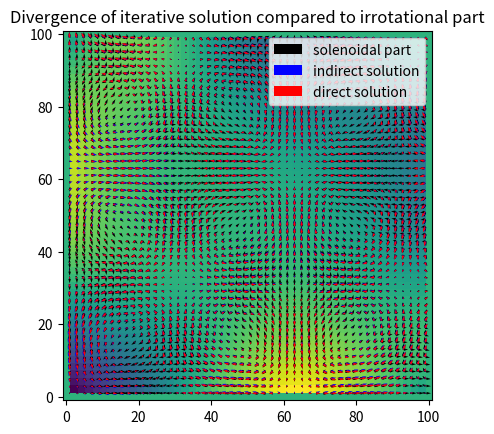

Write Python code to recreate this figure.
import numpy as np
import matplotlib.pyplot as plt

# Width of the vector field.
width = 100.0
# Number of cells to an edge.
n = 51
xs = np.linspace(0.0, width, n)
ys = np.linspace(0.0, width, n)
# Edge length of a cell.
h = width / n
xs, ys = np.meshgrid(xs, ys)
# First, generate a stream function.
ts = np.sin(xs / (0.1 * width)) * np.sin(ys / (0.1 * width))
# Second, generate a scalar potential.
ps = np.cos(xs / (0.2 * width)) * np.cos(ys / (0.2 * width))

# Put them together to make a vector field.
# Create staggered coordinates.
sxs = np.linspace(0.5 * h, width - 0.5 * h, n - 1)
sys = np.linspace(0.5 * h, width - 0.5 * h, n - 1)
sxs, sys = np.meshgrid(sxs, sys)
curl_kernel = (1 / (2 * h)) * np.array([
    [
        [-1, -1],
        [ 1,  1]
    ],
    [
        [1, -1],
        [1, -1]
    ]
])
grad_kernel = (1 / (2 * h)) * np.array([
    [
        [-1, 1],
        [-1, 1]
    ],
    [
        [-1, -1],
        [ 1,  1]
    ]
])
vts = np.zeros((2, *np.shape(sxs)))
vps = np.zeros((2, *np.shape(sxs)))
print("Generating vector field.")
for j in range(np.shape(vts)[1]):
    for i in range(np.shape(vts)[2]):
        vts[:,j,i] = np.sum(curl_kernel * ts[j:j+2,i:i+2], axis=(1,2))
        vps[:,j,i] = np.sum(grad_kernel * ps[j:j+2,i:i+2], axis=(1,2))
# The final vector field is the sum of an irrotational part and a solenoidal
# part.
vs = vts + vps

# Now use the Gauss-Seidel method to recover the solendoidal and irrotational
# parts.

laplacian_kernel = (1 / h**2) * np.array([
    [0,  1, 0],
    [1, -4, 1],
    [0,  1, 0]
])
# This kernel is basically the important thing here. By using this kernel, the
# solenoidal part can be approached iteratively without making use of any
# intermediate "potential" type fields.
coeff_kernel = (1 / (4 * h**2)) * np.array([
    [
        [
            [ 1,  2,  1],
            [-2, -4, -2],
            [ 1,  2,  1]
        ],
        [
            [-1, 0,  1],
            [ 0, 0,  0],
            [ 1, 0, -1]
        ]
    ],
    [
        [
            [-1, 0,  1],
            [ 0, 0,  0],
            [ 1, 0, -1]
        ],
        [
            [1, -2, 1],
            [2, -4, 2],
            [1, -2, 1]
        ]
    ]
])

print("Finding solenoidal part iteratively.")
# We could start by copying the `vs` array to have a good initial guess, but
# since we are testing the algorithm here, let's start with a zeroed out field
# and see if the solenoidal part can be recovered.
# rts = np.copy(vs)
rts = np.zeros(np.shape(vs))
norm = laplacian_kernel[1,1]
# Set boundary parts to be the same.
for j in range(np.shape(rts)[1]):
    rts[:,j,0] = vs[:,j,0]
    rts[:,j,-1] = vs[:,j,-1]
for i in range(np.shape(rts)[2]):
    rts[:,0,i] = vs[:,0,i]
    rts[:,-1,i] = vs[:,-1,i]
for iter_count in range(1, 100):
    if iter_count % 10 == 0:
        print("Iteration #%d." % iter_count)
    for j in range(1, np.shape(vs)[1] - 1):
        for i in range(1, np.shape(vs)[2] - 1):
            laplacian = np.sum(laplacian_kernel * rts[:,j-1:j+2,i-1:i+2], axis=(1,2))
            coeff = np.sum(coeff_kernel * vs[:,j-1:j+2,i-1:i+2], axis=(1,2,3))
            rts[:,j,i] += 1 / norm * (coeff - laplacian)

# Analyze how good we did at getting the solenoidal part from the vector field.
print("Finding divergence of direct iterative solution.")
rdivs = np.zeros(np.shape(sxs))
vdivs = np.zeros(np.shape(sxs))
for j in range(1, np.shape(rdivs)[0] - 1):
    for i in range(1, np.shape(rdivs)[1] - 1):
        rdivs[j,i] = np.sum(grad_kernel * rts[:,j-1:j+1,i-1:i+1])
        vdivs[j,i] = np.sum(grad_kernel * vs[:,j-1:j+1,i-1:i+1])
print("RMS divergence of direct iterative solution: %f" % np.sqrt(np.mean(rdivs**2)))
print("RMS divergence of original vector field:     %f" % np.sqrt(np.mean(vdivs**2)))
print("Chi squared of direct iterative solution:         %f" % np.sqrt(np.mean((rts - vts)**2)))
print("Chi squared percent of direct iterative solution: %f%%" % np.sqrt(np.mean((100 * (rts / vts - 1))**2)))

print ("Finding potential iteratively.")
rps = np.zeros(np.shape(ps))
norm = laplacian_kernel[1,1]
for iter_count in range(1, 100):
    if iter_count % 10 == 0:
        print("Iteration #%d." % iter_count)
    for j in range(1, np.shape(rps)[0] - 1):
        for i in range(1, np.shape(rps)[1] - 1):
            laplacian = np.sum(laplacian_kernel * rps[j-1:j+2,i-1:i+2])
            coeff = vdivs[j-1,i-1]
            rps[j,i] += 1 / norm * (coeff - laplacian)
    # Apply boundary conditions.
    for j in range(np.shape(rps)[0]):
        rps[j,0] = 0
        rps[j,-1] = 0
    for i in range(np.shape(rps)[1]):
        rps[0,i] = 0
        rps[-1,i] = 0

# Get a second estimate of the solenoidal part from the potential.
rts2 = np.zeros(np.shape(vs))
for j in range(np.shape(rts2)[1]):
    for i in range(np.shape(rts2)[2]):
        rts2[:,j,i] = vs[:,j,i] - np.sum(grad_kernel * rps[j:j+2,i:i+2], axis=(1,2))
print("Chi squared of indirect iterative solution:         %f" % np.sqrt(np.mean((rts2 - vts)**2)))
print("Chi squared percent of indirect iterative solution: %f%%" % np.sqrt(np.mean((100 * (rts2 / vts - 1))**2)))

# Plotting.
extents = [
    np.min(xs) - 0.5 * h,
    np.max(xs) + 0.5 * h,
    np.min(ys) - 0.5 * h,
    np.max(ys) + 0.5 * h
]
plt.title("Vector field")
plt.quiver(sxs, sys, vs[0,:,:], vs[1,:,:])
plt.show()
plt.title("Irrotational part")
plt.imshow(ps, origin='lower', extent=extents)
plt.quiver(sxs, sys, vps[0,:,:], vps[1,:,:])
plt.show()
plt.title("Solenoidal part")
plt.imshow(ts, origin='lower', extent=extents)
plt.quiver(sxs, sys, vts[0,:,:], vts[1,:,:])
plt.show()
plt.title("Iterative solutions compared to solenoidal part")
plt.quiver(sxs, sys, vts[0,:,:], vts[1,:,:], color='k', label="solenoidal part")
plt.quiver(sxs, sys, rts2[0,:,:], rts2[1,:,:], color='b', label="indirect solution")
plt.quiver(sxs, sys, rts[0,:,:], rts[1,:,:], color='r', label="direct solution")
plt.legend()
plt.show()
plt.title("Divergence of iterative solution compared to irrotational part")
plt.imshow(rdivs, origin='lower', extent=extents)
plt.show()

